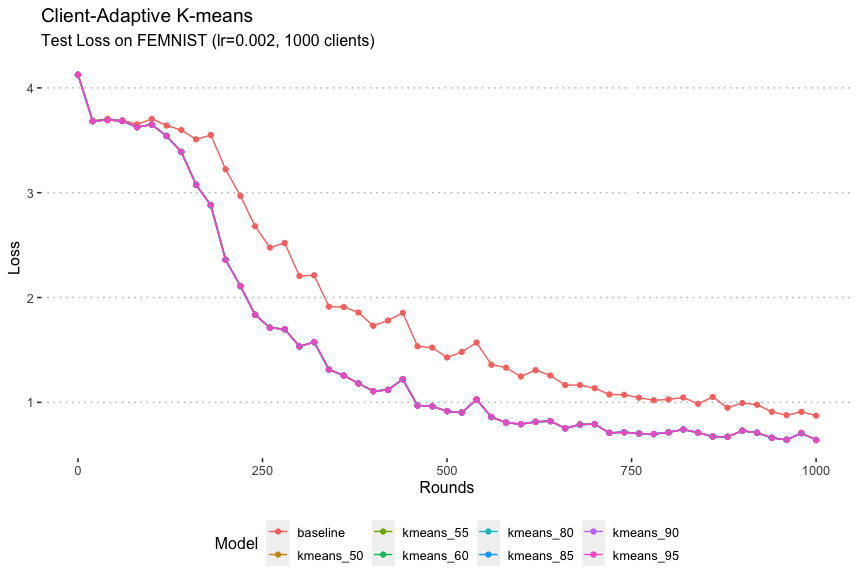

The file beside this chart, header and first rows:
iter, baseline, kmeans_50, kmeans_55, kmeans_60, kmeans_80, kmeans_85, kmeans_90, kmeans_95
0, 4.125, 4.125, 4.125, 4.125, 4.125, 4.125, 4.125, 4.125
20, 3.687, 3.683, 3.683, 3.683, 3.683, 3.683, 3.683, 3.683
40, 3.704, 3.694, 3.694, 3.694, 3.694, 3.694, 3.694, 3.694
60, 3.69, 3.684, 3.684, 3.684, 3.684, 3.684, 3.684, 3.684
80, 3.652, 3.626, 3.626, 3.626, 3.626, 3.626, 3.626, 3.626
100, 3.704, 3.65, 3.65, 3.65, 3.65, 3.65, 3.65, 3.65
120, 3.641, 3.541, 3.541, 3.541, 3.541, 3.541, 3.541, 3.541
140, 3.598, 3.389, 3.389, 3.389, 3.389, 3.389, 3.389, 3.389
160, 3.509, 3.076, 3.076, 3.076, 3.076, 3.076, 3.076, 3.076
180, 3.55, 2.88, 2.88, 2.88, 2.88, 2.88, 2.88, 2.88
200, 3.223, 2.359, 2.359, 2.359, 2.359, 2.359, 2.359, 2.359
220, 2.97, 2.109, 2.109, 2.109, 2.109, 2.109, 2.109, 2.109
240, 2.68, 1.835, 1.835, 1.835, 1.835, 1.835, 1.835, 1.835
260, 2.477, 1.712, 1.712, 1.712, 1.712, 1.712, 1.712, 1.712
280, 2.521, 1.698, 1.698, 1.698, 1.698, 1.698, 1.698, 1.698
300, 2.206, 1.534, 1.534, 1.534, 1.534, 1.534, 1.534, 1.534
320, 2.212, 1.574, 1.574, 1.574, 1.574, 1.574, 1.574, 1.574
340, 1.913, 1.313, 1.313, 1.313, 1.313, 1.313, 1.313, 1.313
360, 1.91, 1.256, 1.256, 1.256, 1.256, 1.256, 1.256, 1.256
380, 1.857, 1.18, 1.18, 1.18, 1.18, 1.18, 1.18, 1.18
400, 1.73, 1.107, 1.107, 1.107, 1.107, 1.107, 1.107, 1.107
420, 1.78, 1.118, 1.118, 1.118, 1.118, 1.118, 1.118, 1.118
440, 1.854, 1.221, 1.221, 1.221, 1.221, 1.221, 1.221, 1.221
460, 1.534, 0.9689, 0.9689, 0.9689, 0.9689, 0.9689, 0.9689, 0.9689
480, 1.522, 0.9622, 0.9622, 0.9622, 0.9622, 0.9622, 0.9622, 0.9622
500, 1.428, 0.9157, 0.9157, 0.9157, 0.9157, 0.9157, 0.9157, 0.9157
520, 1.481, 0.9021, 0.9021, 0.9021, 0.9021, 0.9021, 0.9021, 0.9021
540, 1.57, 1.027, 1.027, 1.027, 1.027, 1.027, 1.027, 1.027
560, 1.359, 0.86, 0.86, 0.86, 0.86, 0.86, 0.86, 0.86
580, 1.331, 0.8065, 0.8065, 0.8065, 0.8065, 0.8065, 0.8065, 0.8065
600, 1.246, 0.7917, 0.7917, 0.7917, 0.7917, 0.7917, 0.7917, 0.7917
620, 1.308, 0.8135, 0.8135, 0.8135, 0.8135, 0.8135, 0.8135, 0.8135
640, 1.256, 0.8207, 0.8207, 0.8207, 0.8207, 0.8207, 0.8207, 0.8207
660, 1.164, 0.7517, 0.7517, 0.7517, 0.7517, 0.7517, 0.7517, 0.7517
680, 1.164, 0.7882, 0.7882, 0.7882, 0.7882, 0.7882, 0.7882, 0.7882
700, 1.135, 0.7915, 0.7915, 0.7915, 0.7915, 0.7915, 0.7915, 0.7915
720, 1.075, 0.7086, 0.7086, 0.7086, 0.7086, 0.7086, 0.7086, 0.7086
740, 1.072, 0.7148, 0.7148, 0.7148, 0.7148, 0.7148, 0.7148, 0.7148
760, 1.044, 0.7027, 0.7027, 0.7027, 0.7027, 0.7027, 0.7027, 0.7027
780, 1.019, 0.6972, 0.6972, 0.6972, 0.6972, 0.6972, 0.6972, 0.6972
800, 1.027, 0.7142, 0.7142, 0.7142, 0.7142, 0.7142, 0.7142, 0.7142
820, 1.046, 0.7403, 0.7403, 0.7403, 0.7403, 0.7403, 0.7403, 0.7403
840, 0.986, 0.7106, 0.7106, 0.7106, 0.7106, 0.7106, 0.7106, 0.7106
860, 1.051, 0.6735, 0.6735, 0.6735, 0.6735, 0.6735, 0.6735, 0.6735
880, 0.9482, 0.6709, 0.6709, 0.6709, 0.6709, 0.6709, 0.6709, 0.6709
900, 0.9932, 0.7288, 0.7288, 0.7288, 0.7288, 0.7288, 0.7288, 0.7288
920, 0.977, 0.7097, 0.7097, 0.7097, 0.7097, 0.7097, 0.7097, 0.7097
940, 0.9097, 0.6611, 0.6611, 0.6611, 0.6611, 0.6611, 0.6611, 0.6611
960, 0.8772, 0.6424, 0.6424, 0.6424, 0.6424, 0.6424, 0.6424, 0.6424
980, 0.9095, 0.7069, 0.7069, 0.7069, 0.7069, 0.7069, 0.7069, 0.7069
1000, 0.8728, 0.6408, 0.6408, 0.6408, 0.6408, 0.6408, 0.6408, 0.6408
